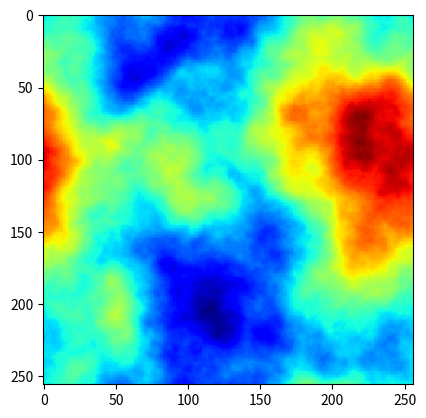
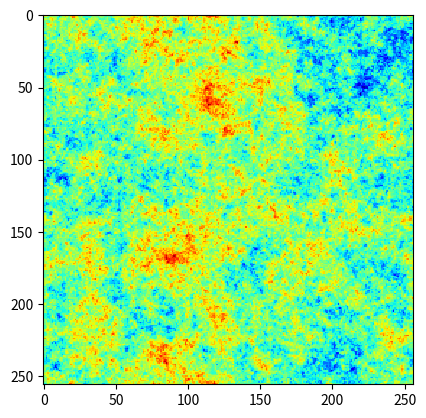
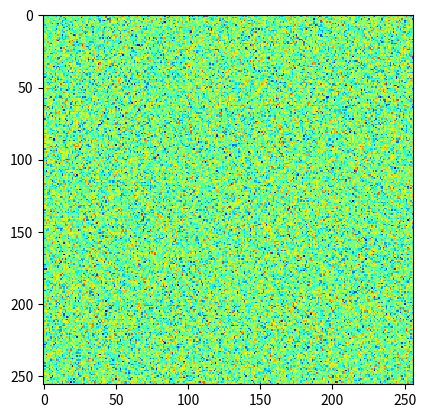

Write Python code to recreate these figures, in order.
import numpy as np


def fft_ind_gen(n):
    a = list(range(0, int(n / 2 + 1)))
    b = list(range(1, int(n / 2)))
    b.reverse()
    b = [-i for i in b]
    return a + b


def gaussian_random_field(pk=lambda k: k ** -3.0, size1=100, size2=100, anisotropy=True):
    def pk2(kx_, ky_):
        if kx_ == 0 and ky_ == 0:
            return 0.0
        if anisotropy:
            if kx_ != 0 and ky_ != 0:
                return 0.0
        return np.sqrt(pk(np.sqrt(kx_ ** 2 + ky_ ** 2)))

    noise = np.fft.fft2(np.random.normal(size=(size1, size2)))
    amplitude = np.zeros((size1, size2))
    for i, kx in enumerate(fft_ind_gen(size1)):
        for j, ky in enumerate(fft_ind_gen(size2)):
            amplitude[i, j] = pk2(kx, ky)
    return np.fft.ifft2(noise * amplitude)


def next_batch(bs, h, w, anisotropy=True):
    x = []
    for i in range(bs):
        o = gaussian_random_field(pk=lambda k: k ** -4.0, size1=h, size2=w, anisotropy=anisotropy).real
        x.append(o)
    x = np.array(x)
    y = np.roll(x, shift=-1, axis=2)
    y[:, :, -1] = 0.0
    return x, y


if __name__ == '__main__':
    import matplotlib.pyplot as plt

    for alpha in [-4.0, -2.0, -0.0]:
        out = gaussian_random_field(pk=lambda k: k ** alpha, size1=256, size2=256, anisotropy=False)
        plt.figure()
        plt.imshow(out.real, cmap='jet', interpolation='none')
    plt.show()
